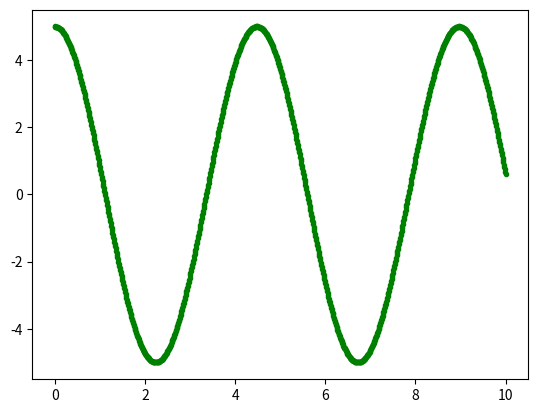

This figure's Python source:
import matplotlib.pyplot as plt

#variables y constantes
velocidad_angular = 0
posicion_angular = 5
tiempo_Oscilacion = 15
dT = 0.01
t = 0
L = 5
g = -9.81

#funcion
def sistema_Pendulo_Simple_Comportamiento(t, tiempo_Oscilacion, posicion_angular, velocidad_angular):
    while(t < 10):
        a = (g/L)*posicion_angular 
        velocidad_angular = velocidad_angular + a*dT
        plt.plot(t, posicion_angular, ".g")
        posicion_angular = posicion_angular + velocidad_angular*dT
        t = t + dT
        
#invocacion        
sistema_Pendulo_Simple_Comportamiento(t, tiempo_Oscilacion, posicion_angular, velocidad_angular)

#grafica
plt.show()
